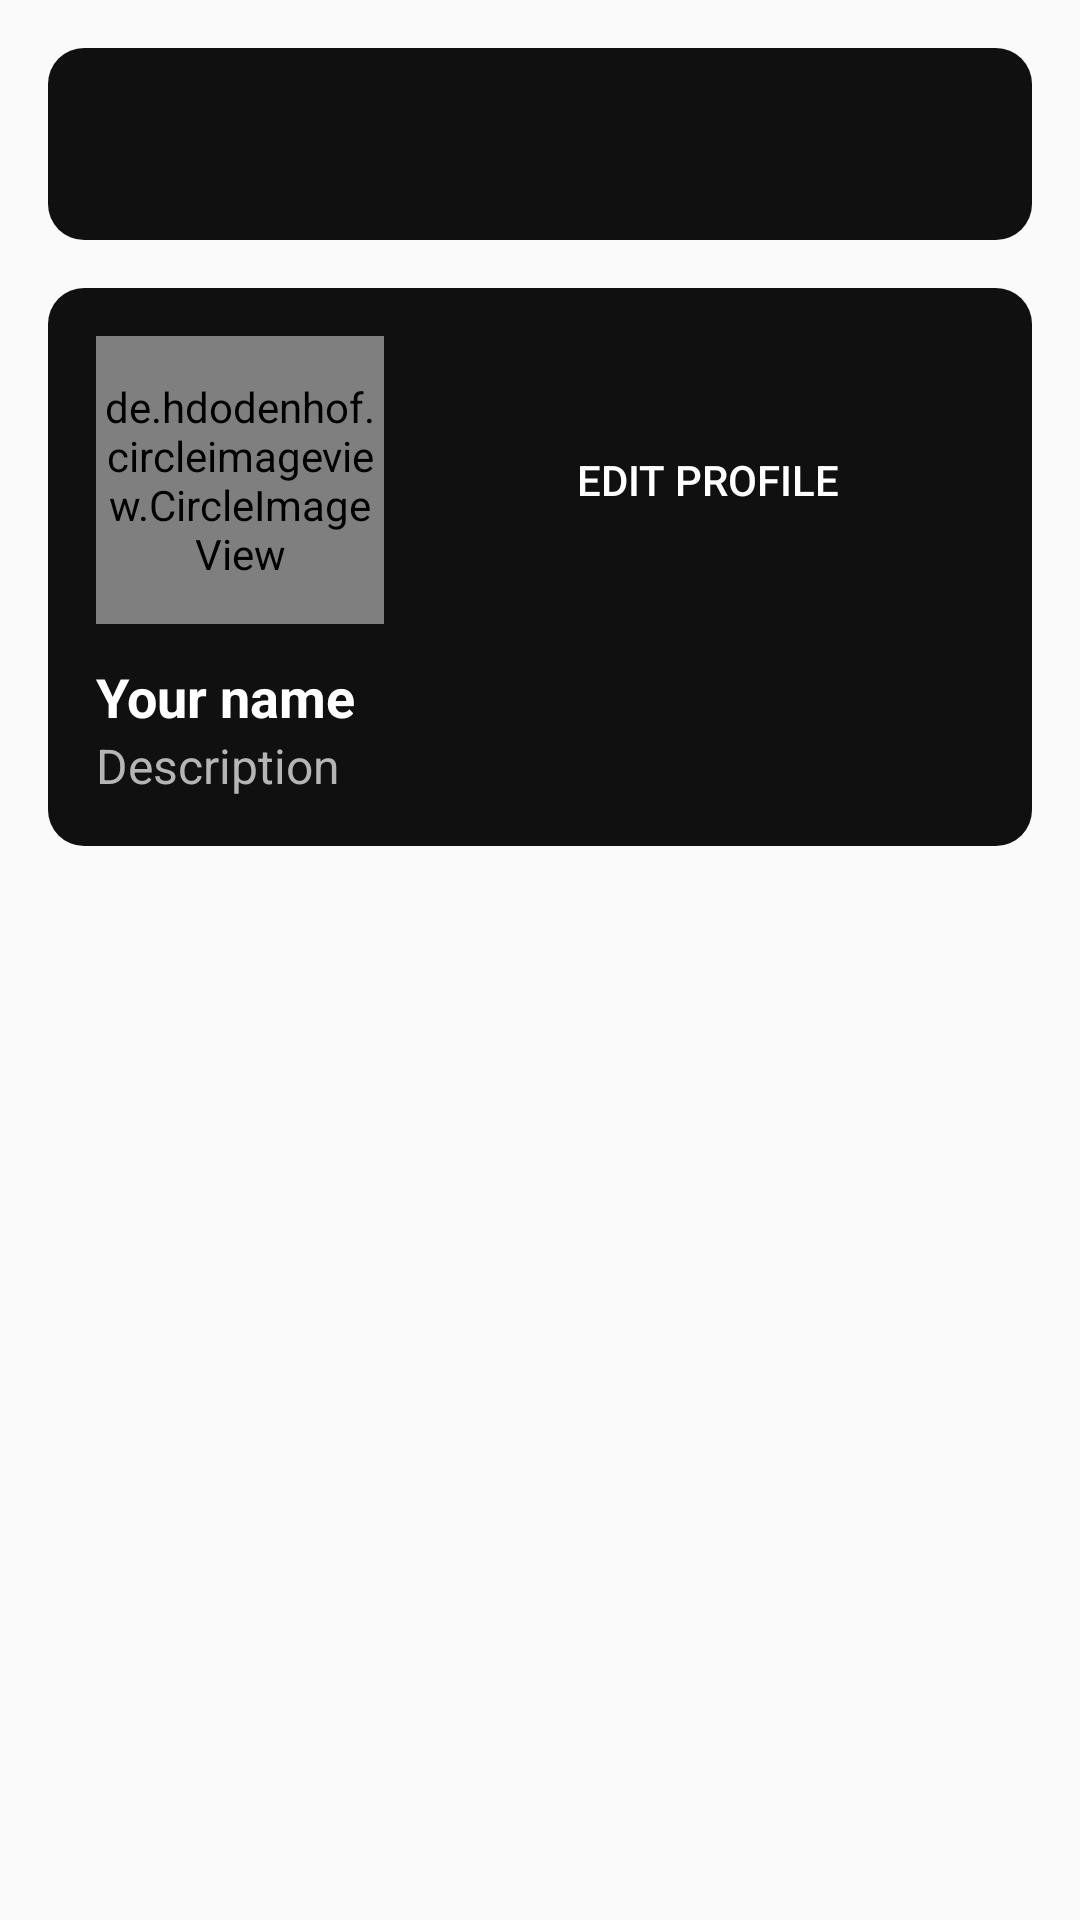

Produce the Android XML layout that renders to this screen, including the resource entries it uses.
<!-- AndroidManifest.xml: application theme Theme.TaskApp -->
<!-- res/layout/fragment_profile.xml -->
<?xml version="1.0" encoding="utf-8"?>
<androidx.constraintlayout.widget.ConstraintLayout xmlns:android="http://schemas.android.com/apk/res/android"
    xmlns:app="http://schemas.android.com/apk/res-auto"
    xmlns:tools="http://schemas.android.com/tools"
    android:layout_width="match_parent"
    android:layout_height="match_parent"
    android:padding="16dp"
    tools:background="@color/dark"
    tools:context=".ui.profile.ProfileFragment">

    <LinearLayout
        android:id="@+id/top_profile_bg"
        android:layout_width="match_parent"
        android:layout_height="wrap_content"
        android:background="@drawable/item_bg_dark"
        android:gravity="end"
        android:orientation="horizontal"
        app:layout_constraintEnd_toEndOf="parent"
        app:layout_constraintStart_toStartOf="parent"
        app:layout_constraintTop_toTopOf="parent">

        <ImageView
            android:id="@+id/btn_exit"
            android:layout_width="64dp"
            android:layout_height="64dp"
            android:padding="8dp"
            android:src="@drawable/exit_24"
            app:tint="@color/white" />

    </LinearLayout>

    <androidx.constraintlayout.widget.ConstraintLayout
        android:id="@+id/bottom_profile_bg"
        android:layout_width="match_parent"
        android:layout_height="wrap_content"
        android:layout_marginTop="16dp"
        android:background="@drawable/item_bg_dark"
        android:padding="16dp"
        app:layout_constraintEnd_toEndOf="parent"
        app:layout_constraintStart_toStartOf="parent"
        app:layout_constraintTop_toBottomOf="@+id/top_profile_bg">

        <de.hdodenhof.circleimageview.CircleImageView
            android:id="@+id/iv_avatar"
            android:layout_width="96dp"
            android:layout_height="96dp"
            android:src="@color/dark_gray"
            app:layout_constraintStart_toStartOf="parent"
            app:layout_constraintTop_toTopOf="parent" />

        <Button
            android:id="@+id/btn_edit_profile"
            android:layout_width="0dp"
            android:layout_height="wrap_content"
            android:layout_marginStart="16dp"
            android:background="@drawable/item_bg_default"
            android:text="@string/edit_profile"
            android:textColor="@color/white"
            android:textSize="14sp"
            app:layout_constraintBottom_toBottomOf="@+id/iv_avatar"
            app:layout_constraintEnd_toEndOf="parent"
            app:layout_constraintStart_toEndOf="@+id/iv_avatar"
            app:layout_constraintTop_toTopOf="@+id/iv_avatar" />

        <TextView
            android:id="@+id/tv_name"
            android:layout_width="wrap_content"
            android:layout_height="wrap_content"
            android:layout_marginTop="12dp"
            android:text="@string/your_name"
            android:textColor="@color/white"
            android:textSize="18sp"
            android:textStyle="bold"
            app:layout_constraintStart_toStartOf="parent"
            app:layout_constraintTop_toBottomOf="@id/iv_avatar" />

        <TextView
            android:id="@+id/tv_description"
            android:layout_width="wrap_content"
            android:layout_height="wrap_content"
            android:text="@string/description"
            android:textColor="@color/dark_white"
            android:textSize="16sp"
            app:layout_constraintStart_toStartOf="@id/tv_name"
            app:layout_constraintTop_toBottomOf="@id/tv_name" />

    </androidx.constraintlayout.widget.ConstraintLayout>

</androidx.constraintlayout.widget.ConstraintLayout>
<!-- resources referenced by this layout -->
<resources>
  <color name="dark">#FF151515</color>
  <color name="dark_gray">#FF303030</color>
  <color name="dark_white">#FFB5B5B5</color>
  <color name="white">#FFFFFFFF</color>
  <!-- drawable item_bg_dark (drawable) -->
  <?xml version="1.0" encoding="utf-8"?>
  <shape xmlns:android="http://schemas.android.com/apk/res/android">
      <solid android:color="@color/dark_dark" />
      <corners android:radius="12dp" />
  </shape>
  <string name="description">Description</string>
  <string name="edit_profile">Edit profile</string>
  <string name="your_name">Your name</string>
  <style name="Theme.TaskApp" parent="Theme.AppCompat.Light.NoActionBar">
          <item name="colorPrimary">@color/white</item>
          <item name="colorPrimaryVariant">@color/dark</item>
          <item name="colorOnPrimary">@color/white</item>
          <item name="colorSecondary">@color/dark</item>
          <item name="colorSecondaryVariant">@color/dark</item>
          <item name="colorOnSecondary">@color/black</item>
          <item name="android:statusBarColor">@color/dark_dark</item>
          <item name="background">@color/dark_dark</item>
      </style>
  <color name="dark_dark">#FF101010</color>
  <color name="black">#FF000000</color>
</resources>
